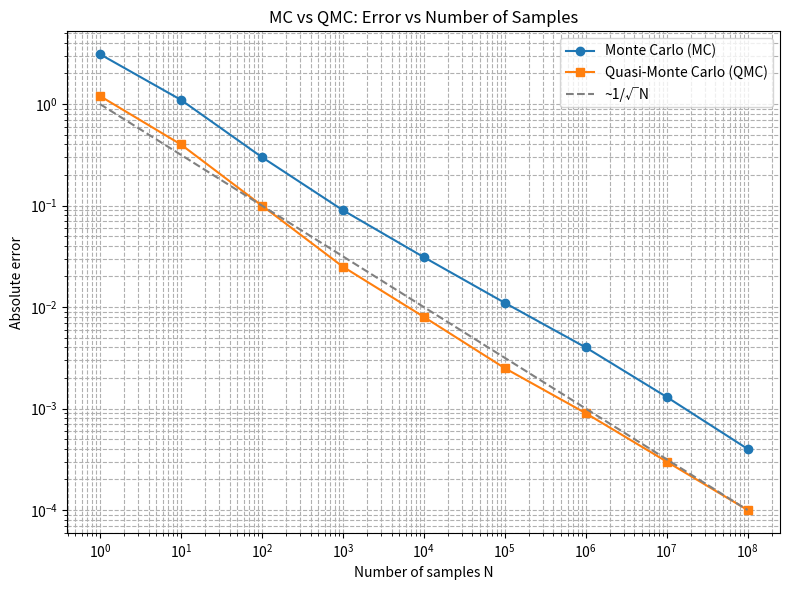

Here is the Python script that generated this plot:
import matplotlib.pyplot as plt
import numpy as np


N_values = [10**i for i in range(9)]


mc_errors = [3.1, 1.1, 0.3, 0.09, 0.031, 0.011, 0.004, 0.0013, 0.0004]     
qmc_errors = [1.2, 0.4, 0.1, 0.025, 0.008, 0.0025, 0.0009, 0.0003, 0.0001]

plt.figure(figsize=(8,6))
plt.loglog(N_values, mc_errors, 'o-', label='Monte Carlo (MC)')
plt.loglog(N_values, qmc_errors, 's-', label='Quasi-Monte Carlo (QMC)')


ref = [1 / np.sqrt(N) for N in N_values]
plt.loglog(N_values, ref, '--', label='~1/√N', color='gray')

plt.xlabel('Number of samples N')
plt.ylabel('Absolute error')
plt.title('MC vs QMC: Error vs Number of Samples')
plt.grid(True, which='both', linestyle='--')
plt.legend()
plt.tight_layout()
plt.show()
